Run: headless pygame with SDL's dummy video driver; simulated clock (each Clock.tick advances the game by its frame time, no real sleeping); random seed 0; keys injected as events and as key.get_pressed() state; no mouse input.
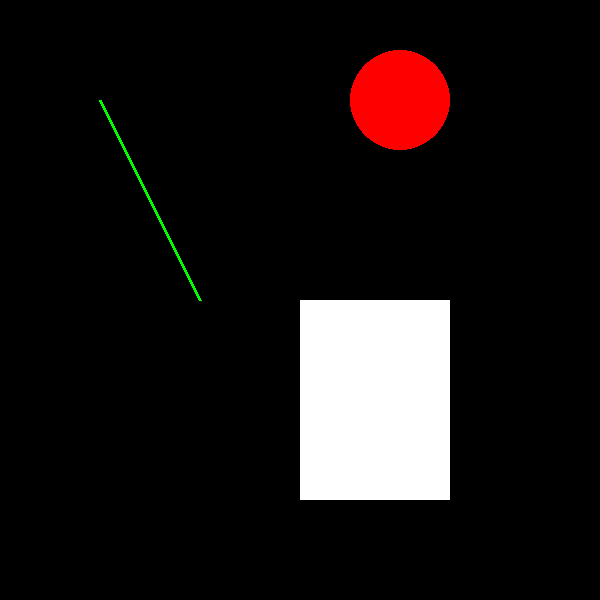
Frame 1 of 4 · flips 1–60 · no input
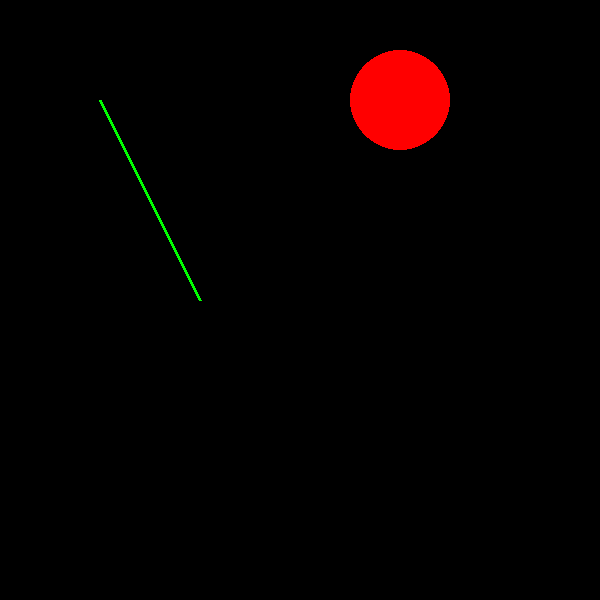
Frame 2 of 4 · flips 61–180 · tapped SPACE, RETURN · held RIGHT (→), D
Frame 3 of 4 · flips 181–300 · held DOWN (↓), S · screen unchanged from frame 2, image omitted
Frame 4 of 4 · flips 301–420 · held LEFT (←), A, UP (↑), W · screen same as frame 1, image omitted

The pygame program that drew these frames:

#Pygame Template

import pygame
import time
from random import randint, uniform
from math import pi, sqrt, cos, sin, atan2

# define constants
BLACK = (0, 0, 0)
WHITE = (255, 255, 255)
RED = (255, 0, 0)
GREEN = (0, 255, 0)
BLUE = (0, 0, 255)
CYAN = (0, 255, 255)
VIOLET = (148, 0, 211)

width,height = 600,600

# set up display
pygame.init()
screen = pygame.display.set_mode([width, height])

#in case you use fonts:
pygame.font.init()
myfont = pygame.font.SysFont('Consolas', 24)
scorefont = pygame.font.SysFont('Consolas', 72)

pygame.display.set_caption('Pygame Window') #add your own caption!
FPS = 60  # frames per second
clock = pygame.time.Clock()

counter = 0 #frame count

# loop until user clicks the close button
done = False

#Rendering the Game
xpos,ypos = 300,300

while not done:
    for event in pygame.event.get():
        if event.type == pygame.QUIT:  # if pygame window is closed by user
            done = True

    keys = pygame.key.get_pressed()
    if keys[pygame.K_LEFT]:
        xpos -= 20
    if keys[pygame.K_RIGHT]:
        xpos += 20

    if keys[pygame.K_p]:
        if FPS == 60:
            FPS = 300  #faster display
        else:
            FPS = 60
    # fill the screen with background color
    screen.fill(BLACK)

    #pygame.draw.polygon(screen, WHITE, [(100, 200), (xpos,ypos), (524, 307), (500, 200)], 0)
    pygame.draw.rect(screen, WHITE, [xpos,ypos, 150,200])
    pygame.draw.line(screen, GREEN, [100,100],[200,300],3)
    pygame.draw.circle(screen,RED,[400,100],50)

    counter += 1

    pygame.display.update()

    clock.tick(FPS)
pygame.quit()
